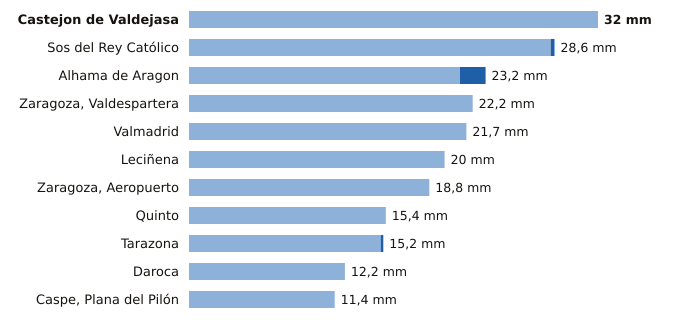

The data file committed next to this chart (first rows):
estacion, provincia, indicativo, mm_6_dias_anteriores, mm_hoy, mm_7_dias, horas_de_hoy
Castejon de Valdejasa, Zaragoza, 9336D, 32.0, 0.0, 32.0, 15
Sos del Rey Católico, Zaragoza, 9244X, 28.3, 0.3, 28.6, 15
Alhama de Aragon, Zaragoza, 9354X, 21.2, 2.0, 23.2, 15
Zaragoza, Valdespartera, Zaragoza, 9434P, 22.2, 0.0, 22.2, 15
Valmadrid, Zaragoza, 9501X, 21.7, 0.0, 21.7, 15
Leciñena, Zaragoza, 9495Y, 20.0, 0.0, 20.0, 15
Zaragoza, Aeropuerto, Zaragoza, 9434, 18.8, 0.0, 18.8, 15
Quinto, Zaragoza, 9510X, 15.4, 0.0, 15.4, 15
Tarazona, Zaragoza, 9299X, 15.0, 0.2, 15.2, 15
Daroca, Zaragoza, 9390, 12.2, 0.0, 12.2, 15
Caspe, Plana del Pilón, Zaragoza, 9574B, 11.4, 0.0, 11.4, 15
